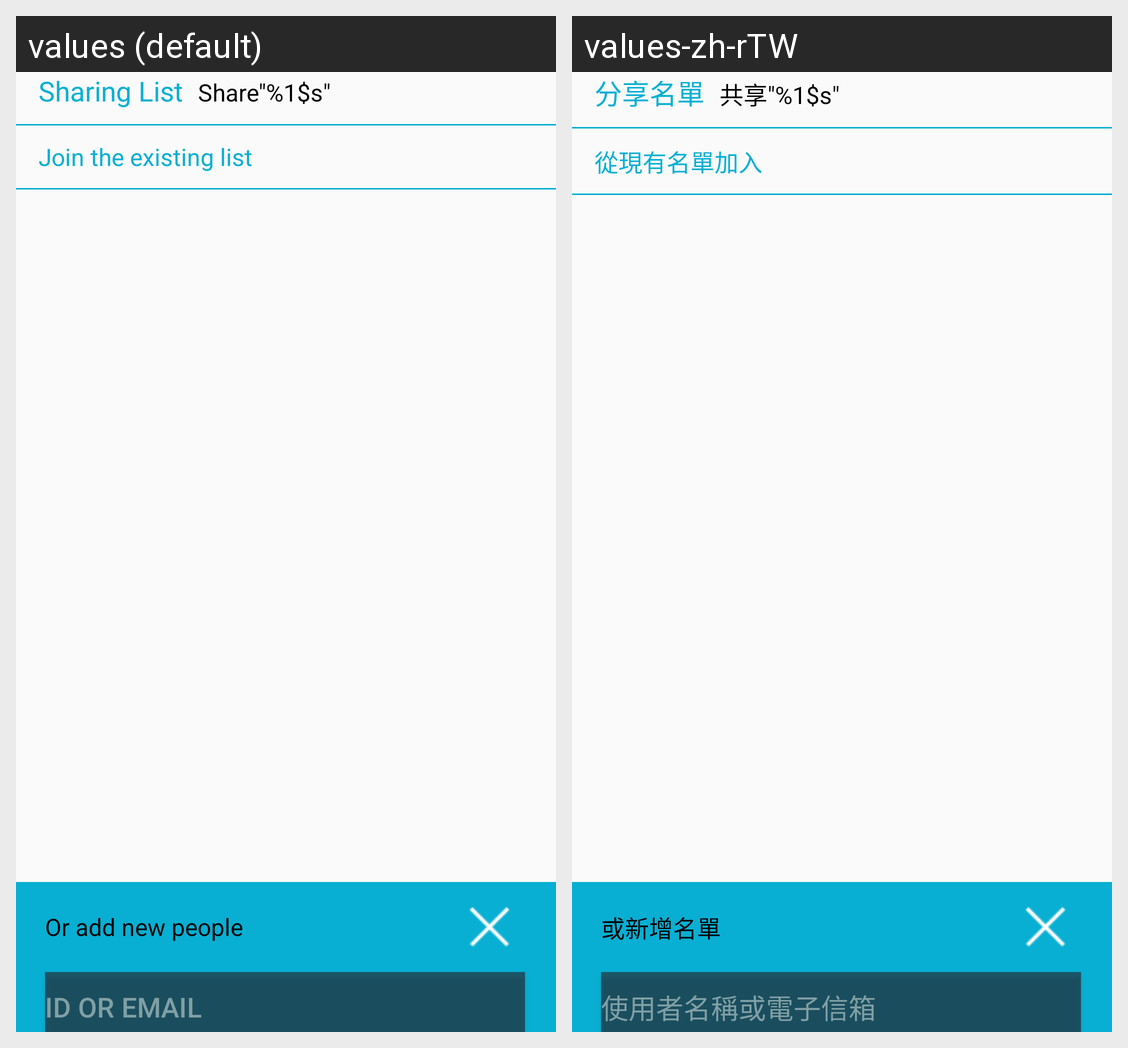

This grid shows one Android layout under two languages. Give, for every string resource on the screen, its name, the default text and each shown locale's text.
Android screen res/layout/room_hub_share.xml rendered under 2 locales, left to right: values (default), values-zh-rTW. Device: Nexus 5 (rendered at 1080×1920; each locale shown at half size, 540×960, under a caption strip naming it); theme AppTheme.
Strings drawn on this screen, with the default value and each locale's value (text and hints the layout hard-codes, and strings that could not be matched under every locale, appear in the picture but are not listed):

share_list
  values: Sharing List
  values-zh-rTW: 分享名單

share_device_list
  values: Share"%1$s"
  values-zh-rTW: 共享"%1$s"

exist_list
  values: Join the existing list
  values-zh-rTW: 從現有名單加入

or_add_people
  values: Or add new people
  values-zh-rTW: 或新增名單

id_or_email
  values: ID or Email
  values-zh-rTW: 使用者名稱或電子信箱
